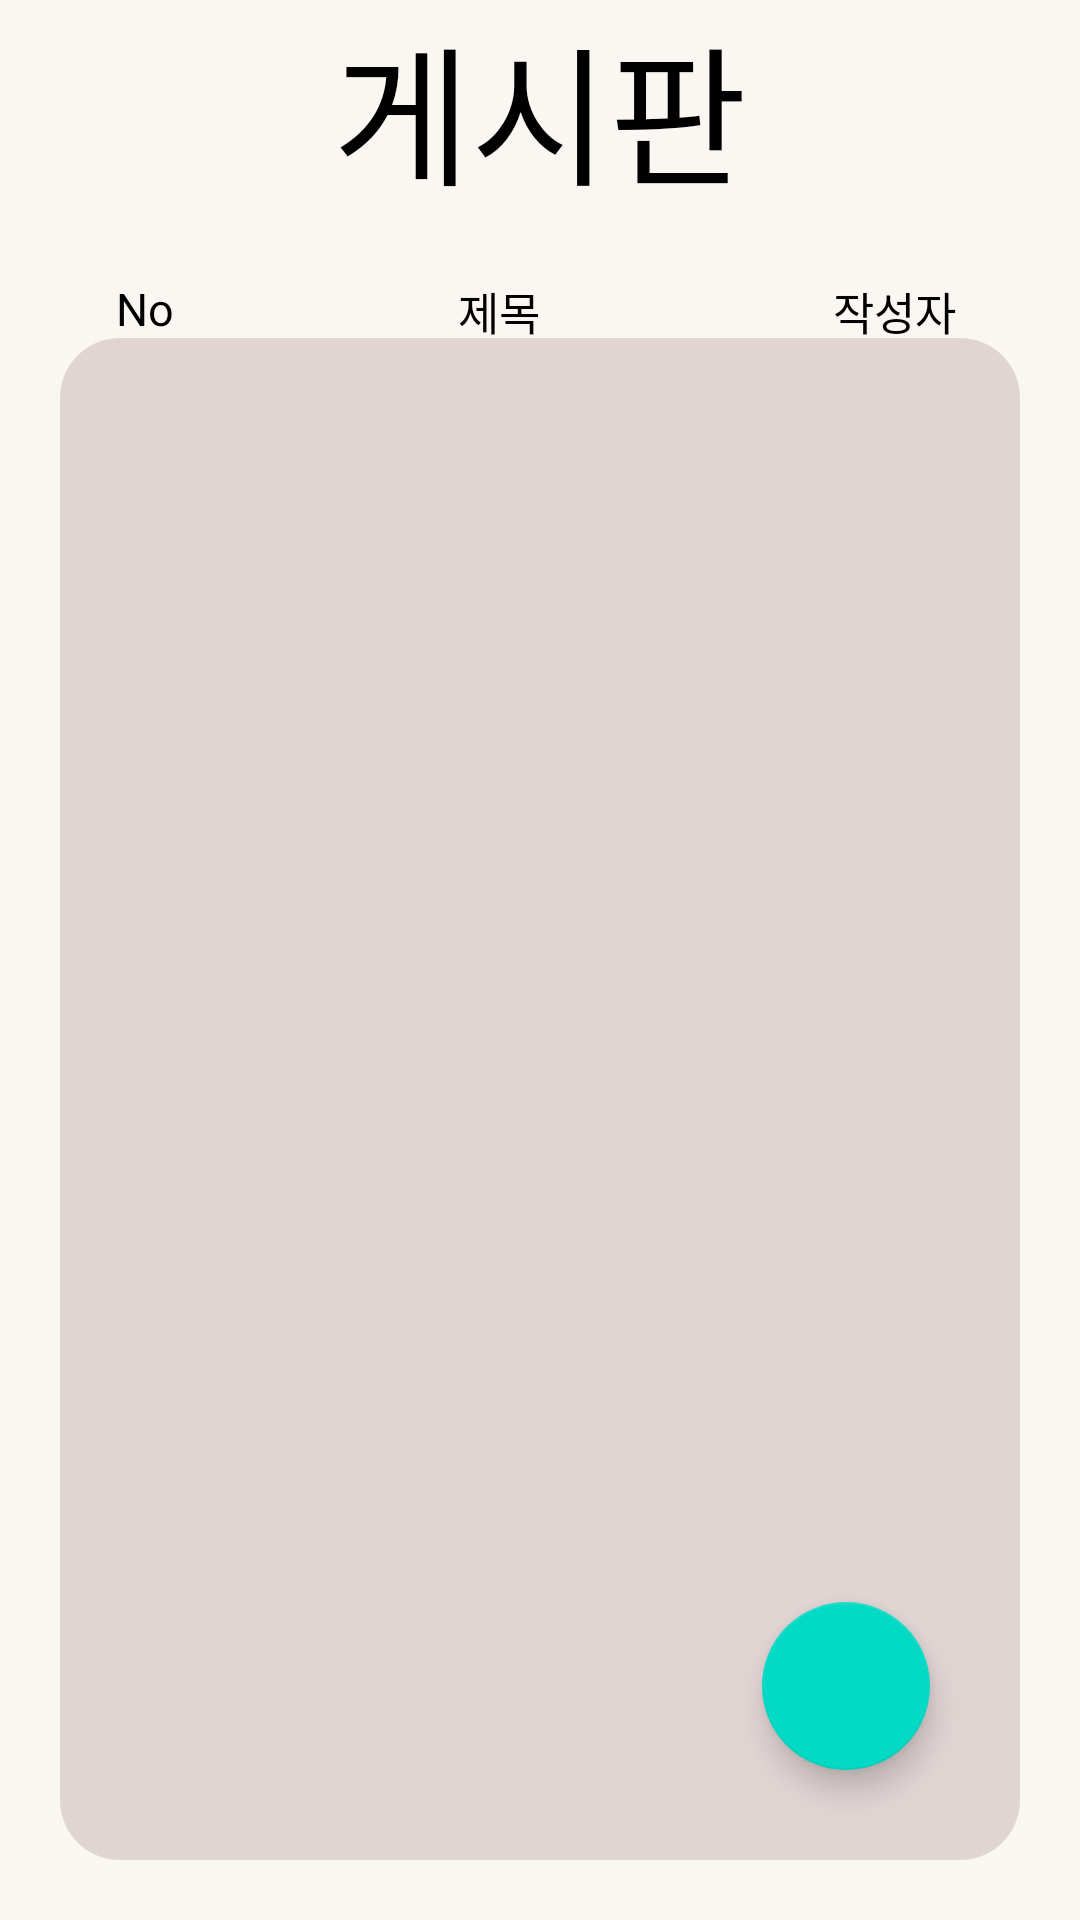

Write the Android layout XML for this screen, with the resource values it uses.
<!-- AndroidManifest.xml: application theme Theme.MyApplication -->
<!-- res/layout/fragment_board.xml -->
<?xml version="1.0" encoding="utf-8"?>
<RelativeLayout xmlns:android="http://schemas.android.com/apk/res/android"
    xmlns:tools="http://schemas.android.com/tools"
    android:layout_width="match_parent"
    android:layout_height="match_parent"
    android:background="#FAF7F3"
    tools:context=".BoardFragment">

    <TextView
        android:id="@+id/boardFragement_tv"
        android:layout_width="match_parent"
        android:layout_height="wrap_content"
        android:text="게시판"
        android:gravity="center"
        android:textSize="50sp"
        android:textColor="@color/black"
        android:fontFamily="@font/badal"
        tools:ignore="MissingConstraints" />
    <LinearLayout
        android:id="@+id/boardFragment_low"
        android:layout_marginTop="20dp"
        android:layout_marginLeft="35dp"
        android:layout_marginRight="35dp"
        android:layout_width="match_parent"
        android:layout_height="20dp"
        android:layout_below="@id/boardFragement_tv">
        <TextView
            android:id="@+id/tv_board_no"
            android:layout_width="0dp"
            android:layout_weight="0.1"
            android:layout_height="match_parent"
            android:fontFamily="@font/regular"
            android:textColor="@color/black"
            android:text="No"
            android:gravity="center_vertical|center_horizontal"
            android:textSize="15sp" />
        <TextView
            android:id="@+id/tv_board_title"
            android:layout_width="0dp"
            android:layout_weight="0.7"
            android:layout_height="match_parent"
            android:layout_marginLeft="10dp"
            android:layout_marginRight="10dp"
            android:fontFamily="@font/regular"
            android:textColor="@color/black"
            android:text="제목"
            android:gravity="center_vertical|center_horizontal"
            android:textSize="15sp" />
        <TextView
            android:id="@+id/tv_board_userid"
            android:layout_width="0dp"
            android:layout_weight="0.2"
            android:layout_height="match_parent"
            android:fontFamily="@font/regular"
            android:textColor="@color/black"
            android:text="작성자"
            android:gravity="center_vertical|center_horizontal"
            android:textSize="15sp" />
    </LinearLayout>


    
    <androidx.recyclerview.widget.RecyclerView
        android:id="@+id/recyclerview_board"
        android:layout_marginRight="20dp"
        android:layout_marginLeft="20dp"
        android:layout_marginBottom="20dp"
        android:layout_width="match_parent"
        android:layout_height="match_parent"
        android:background="@drawable/food_list"
        android:scrollbars="vertical"
        android:scrollbarFadeDuration="0"
        android:layout_below="@id/boardFragment_low">
    </androidx.recyclerview.widget.RecyclerView>

    <com.google.android.material.floatingactionbutton.FloatingActionButton
        android:layout_width="wrap_content"
        android:layout_height="wrap_content"
        android:id="@+id/fab_btn_boardFragment"
        android:src="@drawable/ic_action_name"
        android:layout_alignParentBottom="true"
        android:layout_alignParentRight="true"
        android:layout_marginBottom="50dp"
        android:layout_marginRight="50dp"
        tools:ignore="MissingConstraints" />
</RelativeLayout>
<!-- resources referenced by this layout -->
<resources>
  <!-- drawable food_list (drawable) -->
  <?xml version="1.0" encoding="utf-8"?>
  <shape
      xmlns:android="http://schemas.android.com/apk/res/android"
      android:shape="rectangle">
  
      <solid android:color="#E1D5D4"/>
  
      <corners android:radius="20dp"/>
  
  
  
  
  </shape>
  <style name="Theme.MyApplication" parent="Theme.MaterialComponents.DayNight.DarkActionBar">
          
          <item name="colorPrimary">#000000</item>
          <item name="colorPrimaryVariant">@color/purple_700</item>
          <item name="colorOnPrimary">@color/white</item>
          <item name="windowActionBar">false</item>
          <item name="windowNoTitle">true</item>
          
          <item name="colorSecondary">@color/teal_200</item>
          <item name="colorSecondaryVariant">@color/teal_700</item>
          <item name="colorOnSecondary">@color/black</item>
          
          <item name="android:statusBarColor" tools:targetApi="l">@android:color/transparent</item>
          <item name="android:windowLightStatusBar" tools:targetApi="23">true</item>
          
      </style>
  <!-- not gathered from this repository: default colours our renderer supplied (Android Studio template values) -->
  <color name="purple_700">#FF3700B3</color>
  <color name="teal_200">#FF03DAC5</color>
  <color name="teal_700">#FF018786</color>
  <color name="black">#FF000000</color>
  <color name="white">#FFFFFFFF</color>
</resources>
